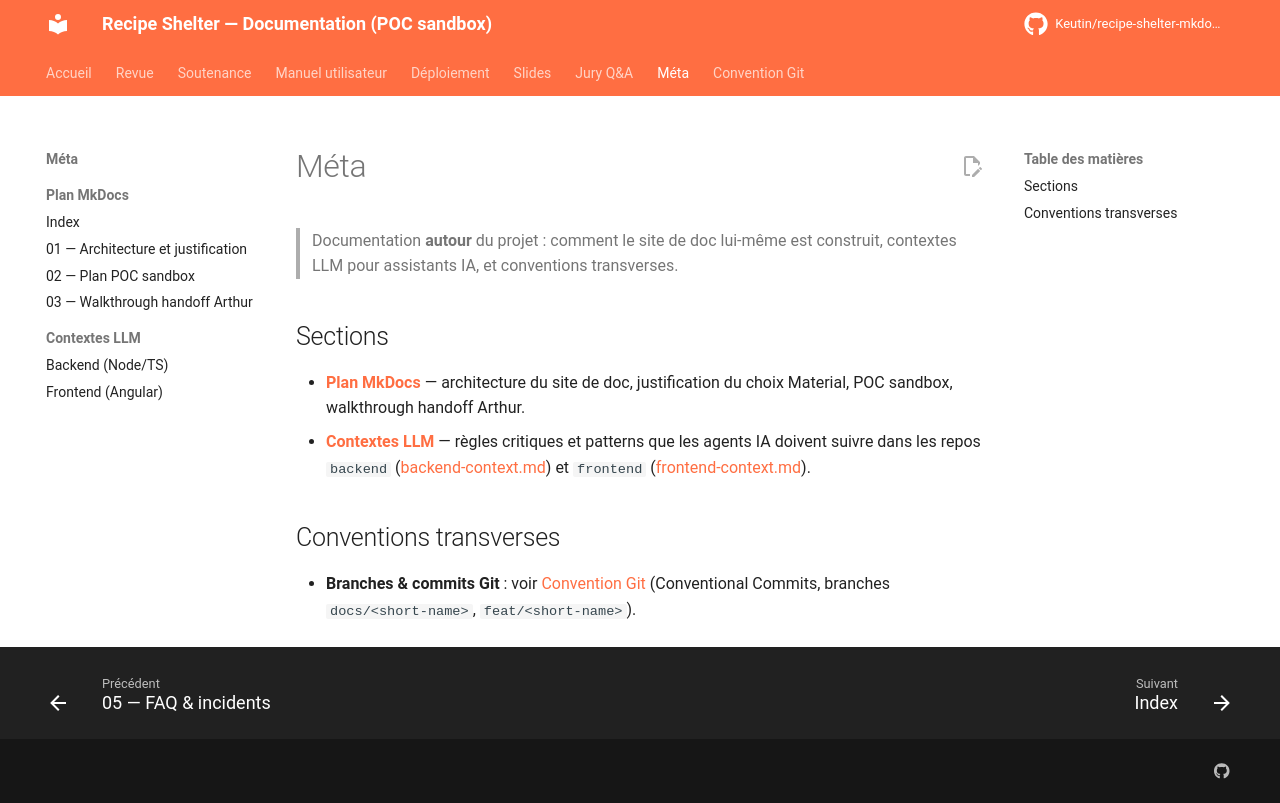

repository: Keutin/recipe-shelter-mkdocs-poc · page: meta/index.html · generator: mkdocs

---
title: Méta
description: Documentation méta — plan MkDocs, contextes LLM, conventions
---

# Méta

> Documentation **autour** du projet : comment le site de doc lui-même est
> construit, contextes LLM pour assistants IA, et conventions transverses.

## Sections

- **[Plan MkDocs](mkdocs/README.md)** — architecture du site de doc,
  justification du choix Material, POC sandbox, walkthrough handoff Arthur.
- **[Contextes LLM](project-context/backend-context.md)** — règles
  critiques et patterns que les agents IA doivent suivre dans les repos
  `backend` ([backend-context.md](project-context/backend-context.md))
  et `frontend` ([frontend-context.md](project-context/frontend-context.md)).

## Conventions transverses

- **Branches & commits Git** : voir [Convention Git](../GIT_CONVENTION.md)
  (Conventional Commits, branches `docs/<short-name>`, `feat/<short-name>`).
